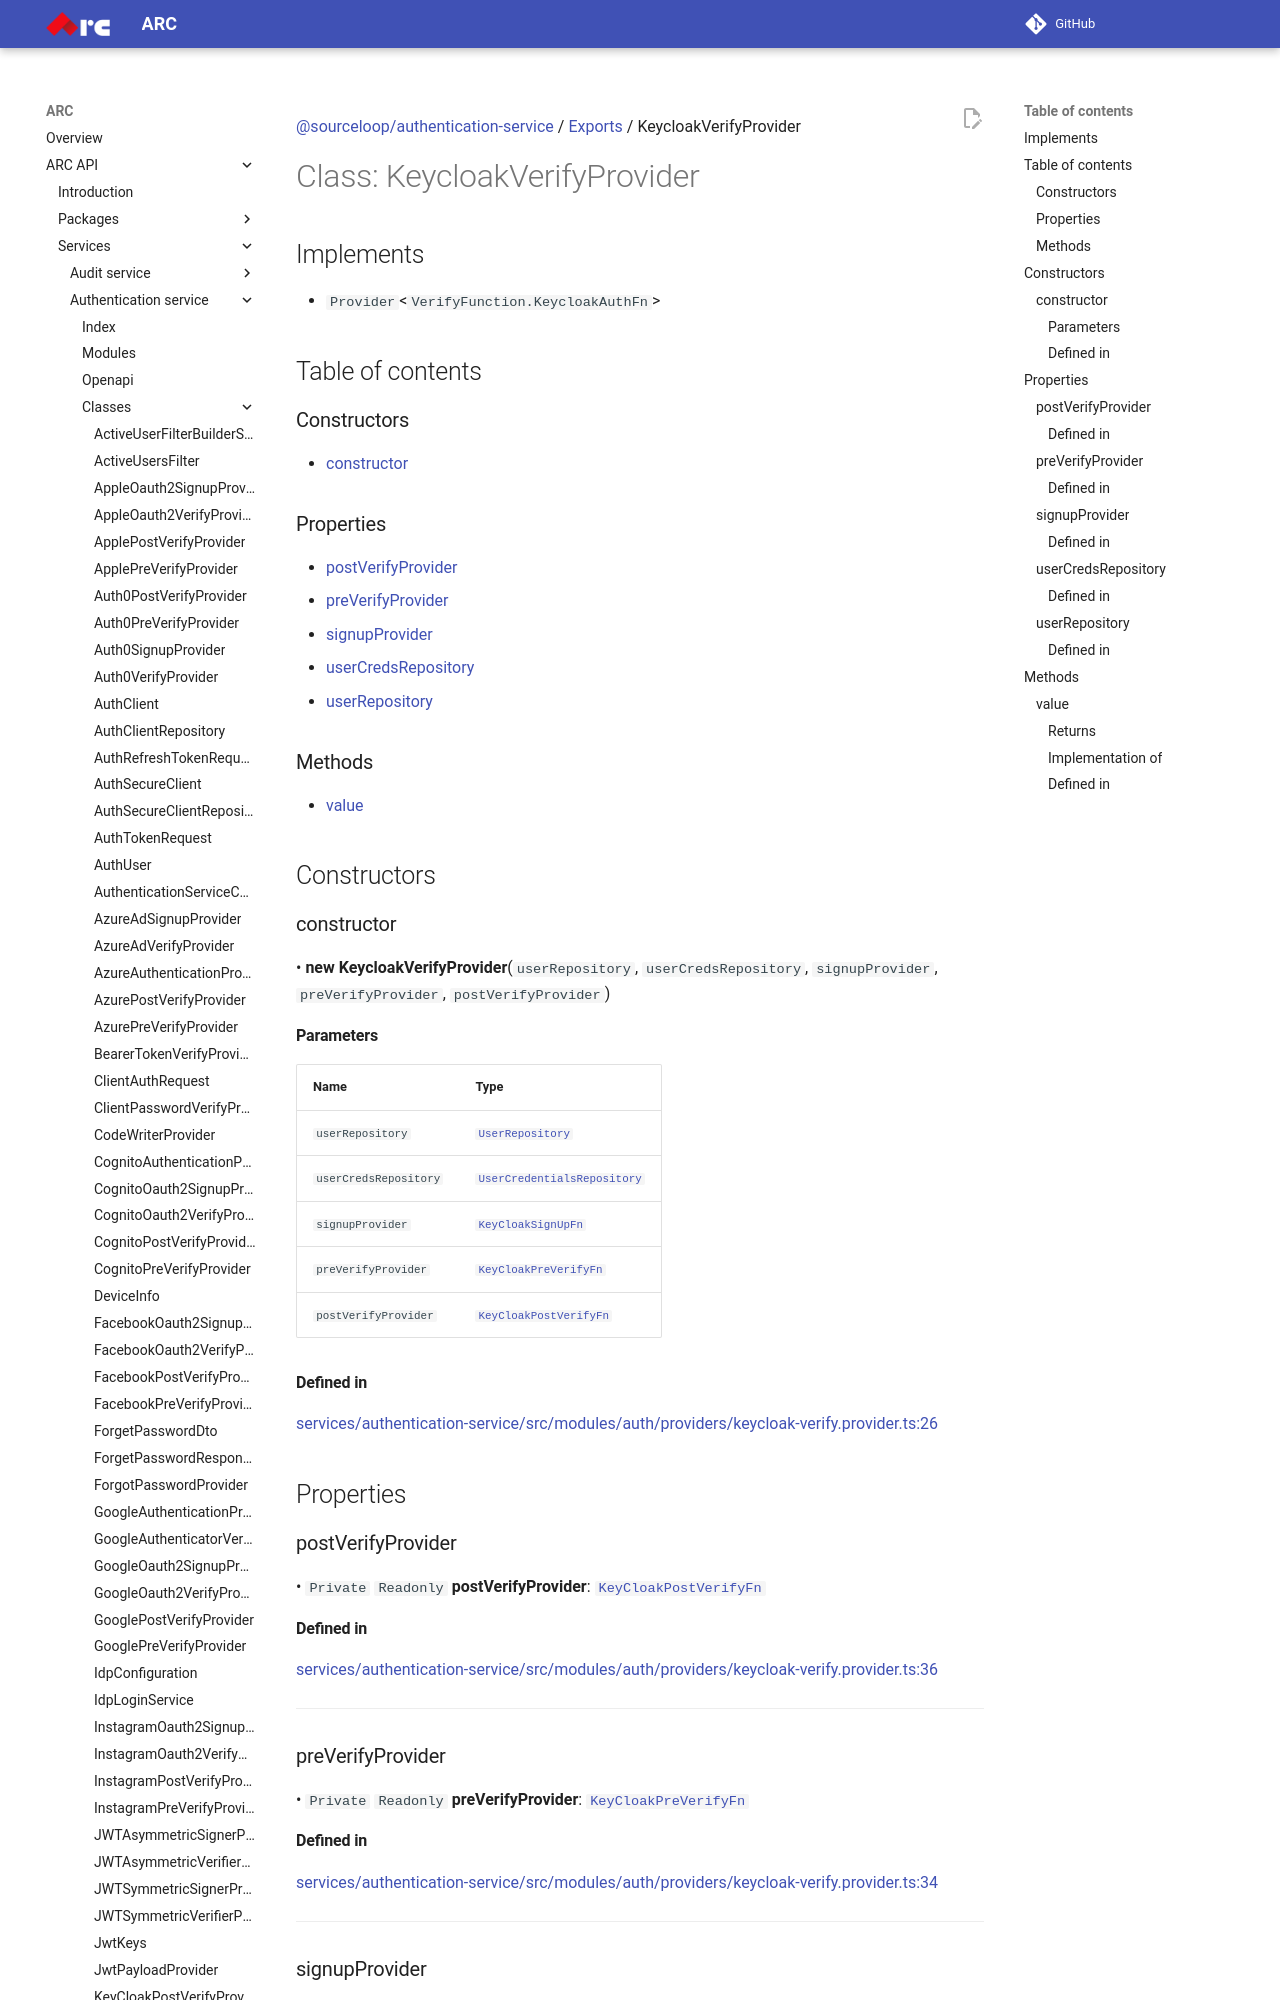

repository: sourcefuse/arc-docs · page: arc-api-docs/services/authentication-service/classes/KeycloakVerifyProvider/index.html · generator: mkdocs

[@sourceloop/authentication-service](../README.md) / [Exports](../modules.md) / KeycloakVerifyProvider

# Class: KeycloakVerifyProvider

## Implements

- `Provider`<`VerifyFunction.KeycloakAuthFn`\>

## Table of contents

### Constructors

- [constructor](KeycloakVerifyProvider.md#constructor)

### Properties

- [postVerifyProvider](KeycloakVerifyProvider.md#postverifyprovider)
- [preVerifyProvider](KeycloakVerifyProvider.md#preverifyprovider)
- [signupProvider](KeycloakVerifyProvider.md#signupprovider)
- [userCredsRepository](KeycloakVerifyProvider.md#usercredsrepository)
- [userRepository](KeycloakVerifyProvider.md#userrepository)

### Methods

- [value](KeycloakVerifyProvider.md#value)

## Constructors

### constructor

• **new KeycloakVerifyProvider**(`userRepository`, `userCredsRepository`, `signupProvider`, `preVerifyProvider`, `postVerifyProvider`)

#### Parameters

| Name | Type |
| :------ | :------ |
| `userRepository` | [`UserRepository`](UserRepository.md) |
| `userCredsRepository` | [`UserCredentialsRepository`](UserCredentialsRepository.md) |
| `signupProvider` | [`KeyCloakSignUpFn`](../modules.md#keycloaksignupfn) |
| `preVerifyProvider` | [`KeyCloakPreVerifyFn`](../modules.md#keycloakpreverifyfn) |
| `postVerifyProvider` | [`KeyCloakPostVerifyFn`](../modules.md#keycloakpostverifyfn) |

#### Defined in

[services/authentication-service/src/modules/auth/providers/keycloak-verify.provider.ts:26](https://github.com/sourcefuse/loopback4-microservice-catalog/blob/eb9d4d57/services/authentication-service/src/modules/auth/providers/keycloak-verify.provider.ts#L26)

## Properties

### postVerifyProvider

• `Private` `Readonly` **postVerifyProvider**: [`KeyCloakPostVerifyFn`](../modules.md#keycloakpostverifyfn)
